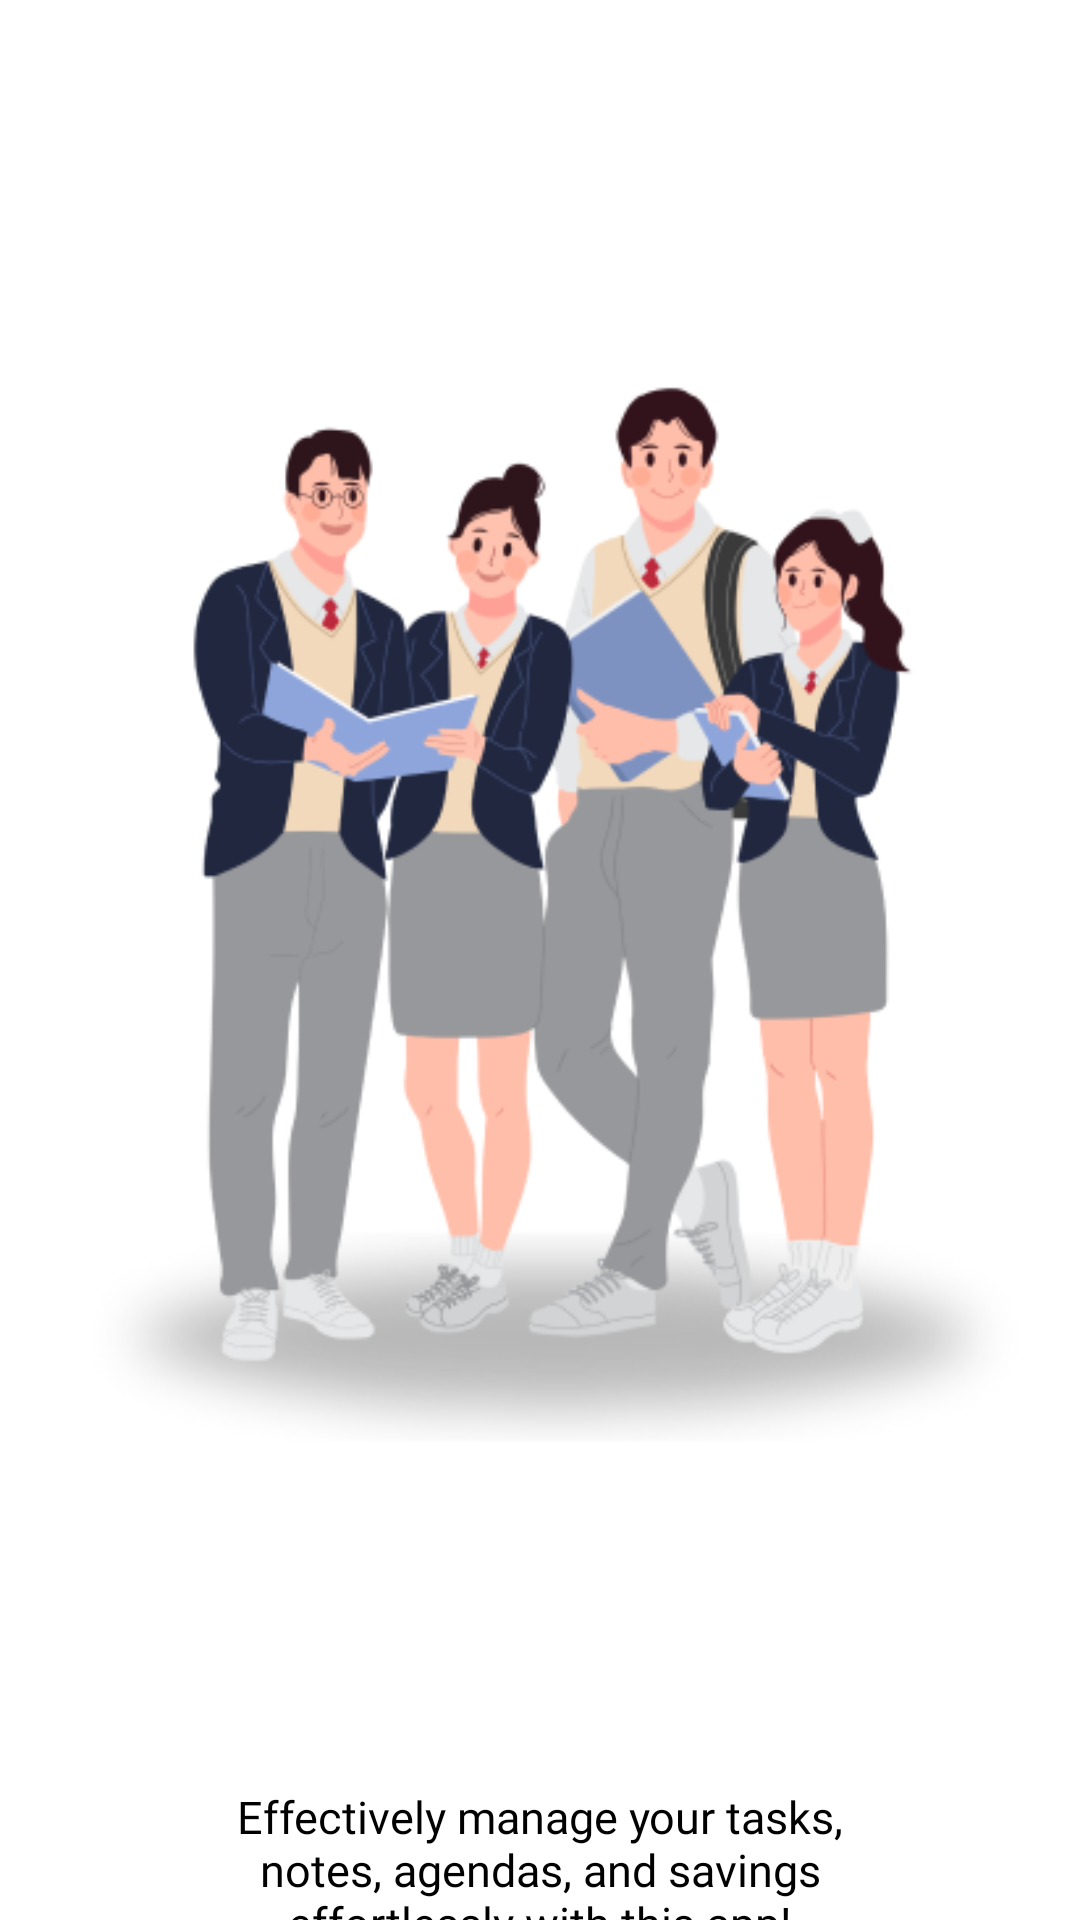

Write the Android layout XML for this screen, with the resource values it uses.
<!-- AndroidManifest.xml: application theme Theme.DANAS -->
<!-- res/layout/activity_intro.xml -->
<?xml version="1.0" encoding="utf-8"?>
<RelativeLayout xmlns:android="http://schemas.android.com/apk/res/android"
    xmlns:tools="http://schemas.android.com/tools"
    android:id="@+id/main"
    android:layout_width="match_parent"
    android:layout_height="match_parent"
    tools:context=".IntroActivity">

    <RelativeLayout
        android:layout_width="match_parent"
        android:layout_height="match_parent"
        android:background="@color/secondary"
        />

    
    <ImageView
        android:id="@+id/illustration"
        android:layout_width="wrap_content"
        android:layout_height="wrap_content"
        android:layout_centerHorizontal="true"
        android:layout_marginTop="60dp"
        android:contentDescription="@string/illustration"
        android:src="@drawable/illustration"
        tools:ignore="ImageContrastCheck" />

    
    <TextView
        android:id="@+id/text_heading"
        android:layout_width="match_parent"
        android:layout_height="wrap_content"
        android:layout_below="@id/illustration"
        android:layout_marginTop="20dp"
        android:layout_marginStart="70dp"
        android:layout_marginEnd="70dp"
        android:textSize="24sp"
        android:fontFamily="@font/montserrat_bold"
        android:textAlignment="center"
        android:lineSpacingExtra="3dp"
        android:textColor="@color/black"/>

    
    <TextView
        android:id="@+id/text_subtitle"
        android:layout_width="wrap_content"
        android:layout_height="wrap_content"
        android:layout_below="@id/text_heading"
        android:layout_marginTop="20dp"
        android:layout_marginStart="60dp"
        android:layout_marginEnd="60dp"
        android:layout_centerHorizontal="true"
        android:text="Effectively manage your tasks, notes, agendas, and savings effortlessly with this app!"
        android:textSize="15sp"
        android:fontFamily="@font/montserrat_light"
        android:textAlignment="center"
        android:textColor="@color/black"
        tools:ignore="HardcodedText" />

    
    <Button
        android:id="@+id/startBtn"
        android:layout_width="match_parent"
        android:layout_height="60dp"
        android:layout_below="@id/text_subtitle"
        android:layout_centerHorizontal="true"
        android:layout_marginStart="40dp"
        android:layout_marginTop="55dp"
        android:layout_marginEnd="40dp"
        android:backgroundTint="@color/primary"
        android:fontFamily="@font/montserrat_bold"
        android:text="GET STARTED"
        android:textColor="@color/white"
        tools:ignore="HardcodedText,TouchTargetSizeCheck,VisualLintButtonSize" />

</RelativeLayout>
<!-- resources referenced by this layout -->
<resources>
  <color name="black">#FF000000</color>
  <color name="primary">#131E3A</color>
  <color name="secondary">#FFFFFFFF</color>
  <color name="white">#FFFFFFFF</color>
  <!-- drawable illustration: png bitmap (drawable-v24, 72111 bytes) -->
  <string name="illustration">Illustration</string>
  <style name="Theme.DANAS" parent="Base.Theme.DANAS" />
  <style name="Base.Theme.DANAS" parent="Theme.Material3.DayNight.NoActionBar">
          
          <item name="colorPrimary">@color/primary</item>
          <item name="colorPrimaryVariant">@color/primary</item>
          <item name="colorOnPrimary">@color/white</item>
          
          <item name="colorSecondary">@color/secondary</item>
          <item name="colorSecondaryVariant">@color/secondary</item>
          <item name="colorOnSecondary">@color/black</item>
          
          <item name="android:statusBarColor">@color/primary</item>
      </style>
</resources>
